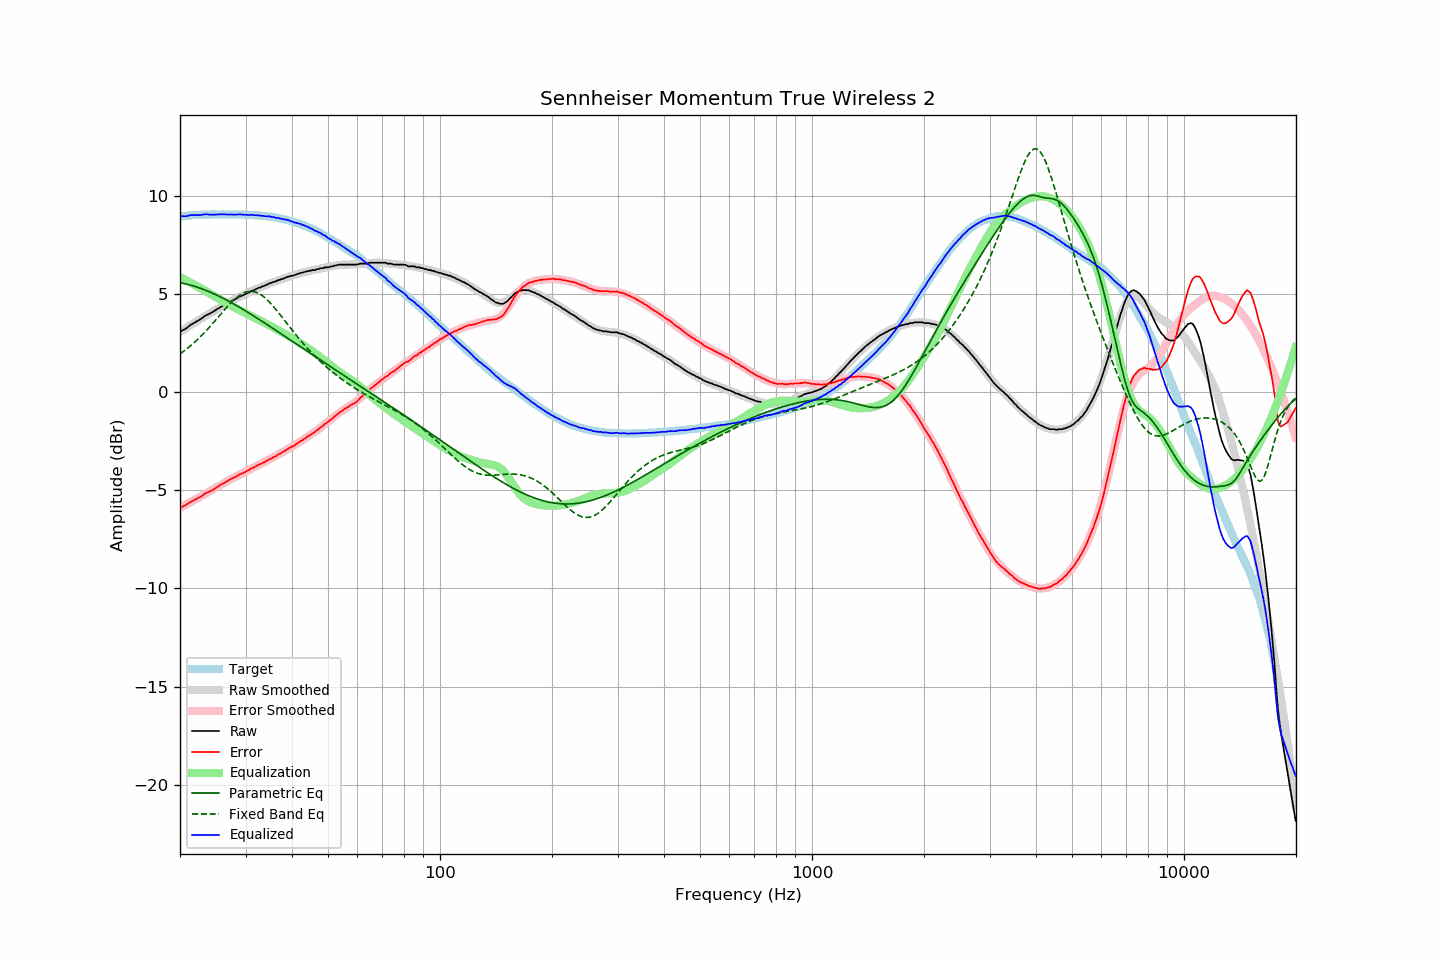

The file beside this chart, header and first rows:
frequency, raw, error, smoothed, error_smoothed, equalization, parametric_eq, fixed_band_eq, equalized_raw, equalized_smoothed, target
20.00, 3.10, -5.87, 3.08, -5.89, 5.89, 5.59, 1.96, 8.99, 8.97, 8.97
20.20, 3.13, -5.85, 3.13, -5.85, 5.85, 5.58, 2.02, 8.98, 8.98, 8.98
20.40, 3.18, -5.80, 3.19, -5.80, 5.80, 5.56, 2.08, 8.99, 8.99, 8.99
20.61, 3.22, -5.77, 3.24, -5.76, 5.76, 5.54, 2.14, 8.98, 9.00, 9.00
20.81, 3.27, -5.72, 3.29, -5.71, 5.71, 5.52, 2.20, 8.99, 9.00, 9.00
21.02, 3.33, -5.67, 3.35, -5.67, 5.67, 5.50, 2.27, 9.00, 9.01, 9.01
21.23, 3.40, -5.61, 3.40, -5.62, 5.62, 5.48, 2.34, 9.02, 9.02, 9.02
21.44, 3.46, -5.57, 3.45, -5.58, 5.58, 5.46, 2.41, 9.04, 9.02, 9.03
21.66, 3.50, -5.53, 3.50, -5.53, 5.53, 5.44, 2.48, 9.03, 9.03, 9.03
21.87, 3.55, -5.49, 3.55, -5.48, 5.48, 5.41, 2.55, 9.04, 9.04, 9.04
22.09, 3.60, -5.44, 3.60, -5.44, 5.44, 5.38, 2.63, 9.04, 9.04, 9.04
22.31, 3.64, -5.41, 3.65, -5.39, 5.39, 5.36, 2.70, 9.04, 9.05, 9.05
22.54, 3.69, -5.36, 3.70, -5.35, 5.35, 5.33, 2.78, 9.04, 9.05, 9.05
22.76, 3.74, -5.31, 3.76, -5.30, 5.30, 5.30, 2.86, 9.04, 9.06, 9.06
22.99, 3.80, -5.25, 3.81, -5.25, 5.25, 5.27, 2.95, 9.06, 9.06, 9.06
23.22, 3.86, -5.19, 3.85, -5.21, 5.21, 5.24, 3.03, 9.07, 9.06, 9.06
23.45, 3.92, -5.14, 3.90, -5.16, 5.16, 5.21, 3.12, 9.09, 9.06, 9.06
23.69, 3.96, -5.10, 3.95, -5.12, 5.12, 5.17, 3.21, 9.08, 9.07, 9.06
23.92, 3.99, -5.07, 4.00, -5.07, 5.07, 5.14, 3.30, 9.06, 9.07, 9.06
24.16, 4.04, -5.03, 4.05, -5.02, 5.02, 5.10, 3.39, 9.07, 9.07, 9.07
24.40, 4.08, -4.99, 4.10, -4.98, 4.98, 5.07, 3.48, 9.06, 9.07, 9.08
24.65, 4.13, -4.94, 4.14, -4.93, 4.93, 5.03, 3.57, 9.06, 9.07, 9.08
24.89, 4.18, -4.89, 4.19, -4.88, 4.88, 4.99, 3.67, 9.06, 9.07, 9.08
25.14, 4.24, -4.83, 4.24, -4.83, 4.83, 4.95, 3.76, 9.08, 9.07, 9.07
25.39, 4.28, -4.79, 4.29, -4.78, 4.78, 4.91, 3.86, 9.07, 9.07, 9.07
25.65, 4.34, -4.73, 4.34, -4.74, 4.74, 4.87, 3.96, 9.08, 9.07, 9.07
25.91, 4.38, -4.69, 4.38, -4.69, 4.69, 4.83, 4.05, 9.07, 9.07, 9.07
26.16, 4.43, -4.64, 4.43, -4.64, 4.64, 4.79, 4.14, 9.08, 9.07, 9.08
26.43, 4.48, -4.59, 4.48, -4.59, 4.59, 4.75, 4.24, 9.08, 9.07, 9.07
26.69, 4.52, -4.55, 4.53, -4.55, 4.55, 4.70, 4.33, 9.07, 9.07, 9.07
26.96, 4.57, -4.50, 4.57, -4.50, 4.50, 4.66, 4.42, 9.07, 9.07, 9.07
27.23, 4.62, -4.44, 4.62, -4.45, 4.45, 4.62, 4.51, 9.08, 9.07, 9.07
27.50, 4.66, -4.40, 4.66, -4.41, 4.41, 4.57, 4.59, 9.07, 9.07, 9.07
27.77, 4.69, -4.38, 4.70, -4.37, 4.37, 4.53, 4.67, 9.06, 9.07, 9.07
28.05, 4.74, -4.33, 4.74, -4.33, 4.33, 4.48, 4.75, 9.07, 9.07, 9.07
28.33, 4.77, -4.29, 4.79, -4.28, 4.28, 4.43, 4.82, 9.06, 9.07, 9.07
28.62, 4.83, -4.23, 4.83, -4.24, 4.24, 4.38, 4.88, 9.07, 9.07, 9.06
28.90, 4.88, -4.19, 4.87, -4.20, 4.20, 4.34, 4.94, 9.08, 9.07, 9.07
29.19, 4.91, -4.15, 4.91, -4.16, 4.16, 4.29, 5.00, 9.07, 9.07, 9.07
29.48, 4.94, -4.12, 4.95, -4.12, 4.12, 4.24, 5.04, 9.06, 9.06, 9.07
29.78, 4.98, -4.08, 4.99, -4.07, 4.07, 4.19, 5.08, 9.06, 9.06, 9.06
30.08, 5.02, -4.04, 5.03, -4.03, 4.03, 4.14, 5.11, 9.05, 9.06, 9.07
30.38, 5.06, -3.99, 5.07, -3.99, 3.99, 4.09, 5.14, 9.05, 9.06, 9.05
30.68, 5.09, -3.96, 5.11, -3.95, 3.95, 4.04, 5.15, 9.04, 9.05, 9.05
30.99, 5.15, -3.89, 5.14, -3.90, 3.90, 3.99, 5.15, 9.06, 9.05, 9.05
31.30, 5.18, -3.86, 5.18, -3.86, 3.86, 3.94, 5.15, 9.05, 9.04, 9.04
31.61, 5.21, -3.82, 5.22, -3.82, 3.82, 3.89, 5.14, 9.03, 9.04, 9.04
31.93, 5.25, -3.77, 5.25, -3.78, 3.78, 3.84, 5.11, 9.03, 9.03, 9.02
32.24, 5.29, -3.74, 5.29, -3.74, 3.74, 3.78, 5.08, 9.03, 9.03, 9.03
32.57, 5.33, -3.68, 5.33, -3.69, 3.69, 3.73, 5.04, 9.03, 9.02, 9.02
32.89, 5.35, -3.66, 5.36, -3.65, 3.65, 3.68, 5.00, 9.01, 9.01, 9.01
33.22, 5.39, -3.61, 5.40, -3.61, 3.61, 3.63, 4.94, 9.00, 9.01, 9.00
33.55, 5.42, -3.58, 5.43, -3.57, 3.57, 3.57, 4.88, 8.99, 9.00, 9.00
33.89, 5.45, -3.54, 5.46, -3.53, 3.53, 3.52, 4.81, 8.98, 8.99, 8.99
34.23, 5.49, -3.48, 5.50, -3.49, 3.49, 3.47, 4.74, 8.98, 8.98, 8.98
34.57, 5.53, -3.44, 5.53, -3.44, 3.44, 3.41, 4.66, 8.98, 8.97, 8.97
34.92, 5.57, -3.38, 5.56, -3.40, 3.40, 3.36, 4.57, 8.97, 8.96, 8.96
35.27, 5.58, -3.38, 5.59, -3.36, 3.36, 3.31, 4.48, 8.94, 8.95, 8.96
35.62, 5.63, -3.30, 5.62, -3.31, 3.31, 3.25, 4.39, 8.95, 8.94, 8.93
35.97, 5.64, -3.28, 5.65, -3.27, 3.27, 3.20, 4.29, 8.91, 8.92, 8.93
... 635 more rows
